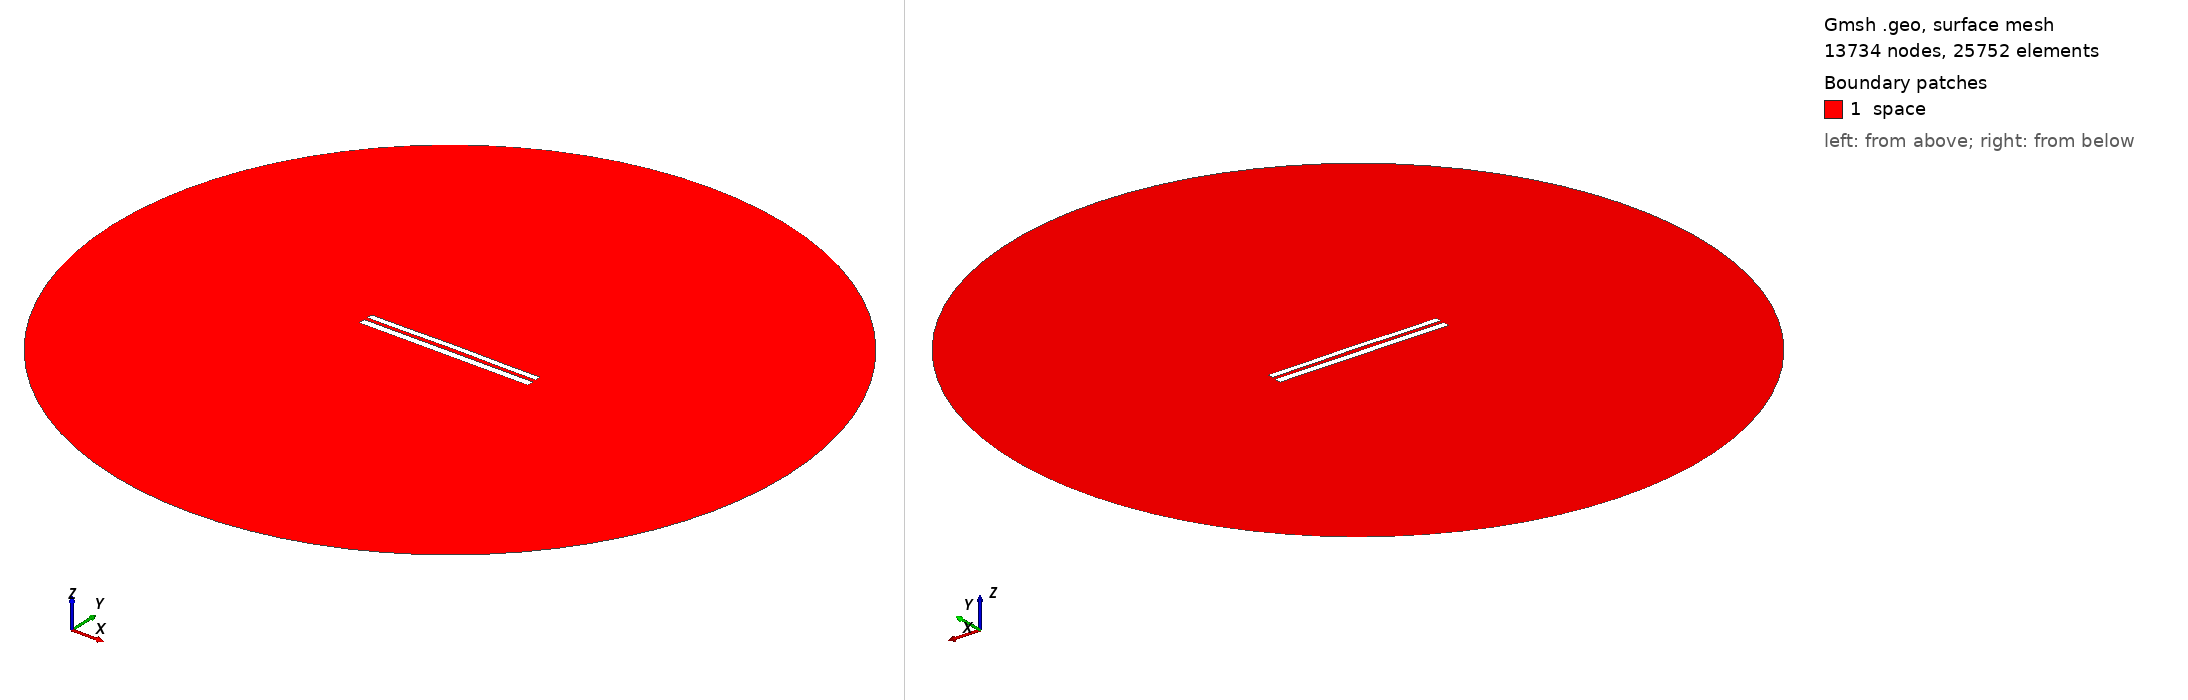

Gmsh geometry script, surface-meshed: 13734 nodes, 25752 surface elements. Boundary patches (legend numbers): 1 space. Left view from above one corner, right view from below the opposite corner. Legend entries are the model's physical surfaces. The drawing asked Gmsh for element sizes between 1% and 20% of the model's largest extent; the script's own settings can give other sizes.

=== 7987.geo (drawn) ===
//---------------------------------------
// Geometry kernel
//---------------------------------------

SetFactory("OpenCASCADE");



//---------------------------------------
// Parameters of the geometry
//---------------------------------------

// Overetch of the upper plate
overetch = 0.25;

// Distance between the plates
distance = 2.0;

// Discretization over the x axis (for the deformation)
nx = 50; 

// Length of the plate
L = 100 - overetch; 

// Number of modes
n = 4; 

// 1st mode coefficient
coeff(1) = 0.07499999999999998;
beta(1) = 0.596864 * 3.1415926535 / L;

// 2nd mode coefficient
coeff(2) = 0.15;
beta(2) = 1.49418 * 3.1415926535 / L;

// 3rd mode coefficient
coeff(3) = 0.0;
beta(3) = 2.50025 * 3.1415926535 / L;

// 4th mode coefficient
coeff(4) = -0.075;
beta(4) = 3.49999 * 3.1415926535 / L;



//---------------------------------------
// Upper plate (deformed rectangle)
//---------------------------------------

// Coordiantes of the upper plate
xmin = -50;
xmax = 50 - overetch;

// Height of the upper plate
yheight = 4 - 2 * overetch;

// Indexes of the points
UpperID[] = {};
LowerID[] = {};
LeftID[] = {};
RightID[] = {};

// Point index
p = 1;

// Horizontal edges
For i In {1:nx}
    x = xmin + (i-1)*(xmax - xmin)/(nx-1);

    y_bottom = distance / 2 + overetch;
    For j In {1:n}
        C = (Cosh(beta(j)*L) + Cos(beta(j)*L)) / (Sinh(beta(j)*L) + Sin(beta(j)*L));
        y_bottom  = y_bottom + coeff(j) * (Cosh(beta(j)*(x+50)) - Cos(beta(j)*(x+50)) - C * (Sinh(beta(j)*(x+50)) - Sin(beta(j)*(x+50))));
    EndFor

    y_top = y_bottom + yheight;

    Point(p) = {x, y_top, 0, 1.0};
    UpperID[i] = p;
    p = p + 1;

    Point(p) = {x, y_bottom, 0, 1.0};
    LowerID[i] = p;
    p = p + 1;
EndFor

// Create point lists
UpperPts[] = {}; LowerPts[] = {};
For i In {1:nx}
  UpperPts[] += {UpperID[i]};
  LowerPts[] += {LowerID[i]};
EndFor

// Build splines
Spline(1) = {UpperPts[]};
Spline(2) = {LowerPts[]};
Line(3) = {LowerPts[nx-1], UpperPts[nx-1]};
Line(4) = {LowerPts[0], UpperPts[0]};

// Build the plane surface
Curve Loop(1) = {2, 3, -1, -4};
Plane Surface(1) = {1};



//---------------------------------------
// Lower plate (rectangle)
//---------------------------------------

// Vertices
Point(1001) = {-50, -1, 0, 1.0};
Point(1002) = { 50, -1, 0, 1.0};
Point(1003) = { 50,  -5, 0, 1.0};
Point(1004) = {-50,  -5, 0, 1.0};

// Edges
Line(5) = {1001, 1002};
Line(6) = {1002, 1003};
Line(7) = {1003, 1004};
Line(8) = {1004, 1001};

// Plane surface
Line Loop(2) = {5, 6, 7, 8};
Plane Surface(2) = {2}; 



//---------------------------------------
// Outer (fictious) boundary
//---------------------------------------

// Points
Point(1005) = {0, 0, 0};       // Center
Point(1006) = {200, 0, 0};     // Start point
Point(1007) = {0, 200, 0};     // 90 degrees
Point(1008) = {-200, 0, 0};    // 180 degrees
Point(1009) = {0, -200, 0};    // 270 degrees

// Circle arcs (each needs start, center, end)
Circle(9) = {1006, 1005, 1007};
Circle(10) = {1007, 1005, 1008};
Circle(11) = {1008, 1005, 1009};
Circle(12) = {1009, 1005, 1006};

// Plane surface for the entire domain
Curve Loop(3) = {9, 10, 11, 12};
Surface(3) = {3};

// Subtract the plates from the whole domain to obtain the actual domain where we want to solve the equations
BooleanDifference{ Surface{3}; Delete; }{ Surface{1}; Surface{2}; Delete; }




//---------------------------------------
// Transfinite Lines/Curves
//---------------------------------------

// Set the number of points on the boundaries
r = 7;

// Plates
Transfinite Curve {1, 2} = 50*r Using Progression 1;
Transfinite Curve {3, 4} = 2*r Using Progression 1;
Transfinite Line {5, 7} = 50*r Using Progression 1;
Transfinite Line {6, 8} = 2*r Using Progression 1;

// Outer boundary
Transfinite Line {9, 10, 11, 12} = 20 Using Progression 1;



//---------------------------------------
// Physical groups
//---------------------------------------                

// Physical curves (boundaries)
Physical Line("force_segment", 10) = {2};
Physical Line("upper_plate", 11) = {1, 3, 4};
Physical Line("lower_plate", 12) = {5, 6, 7, 8};
Physical Line("boundary", 20) = {9, 10, 11, 12};

// Physical Surfaces
Physical Surface("space", 30) = {3};



//---------------------------------------
// 6. Generate the Mesh
//---------------------------------------

// 2D mesh generation
Mesh 2;
